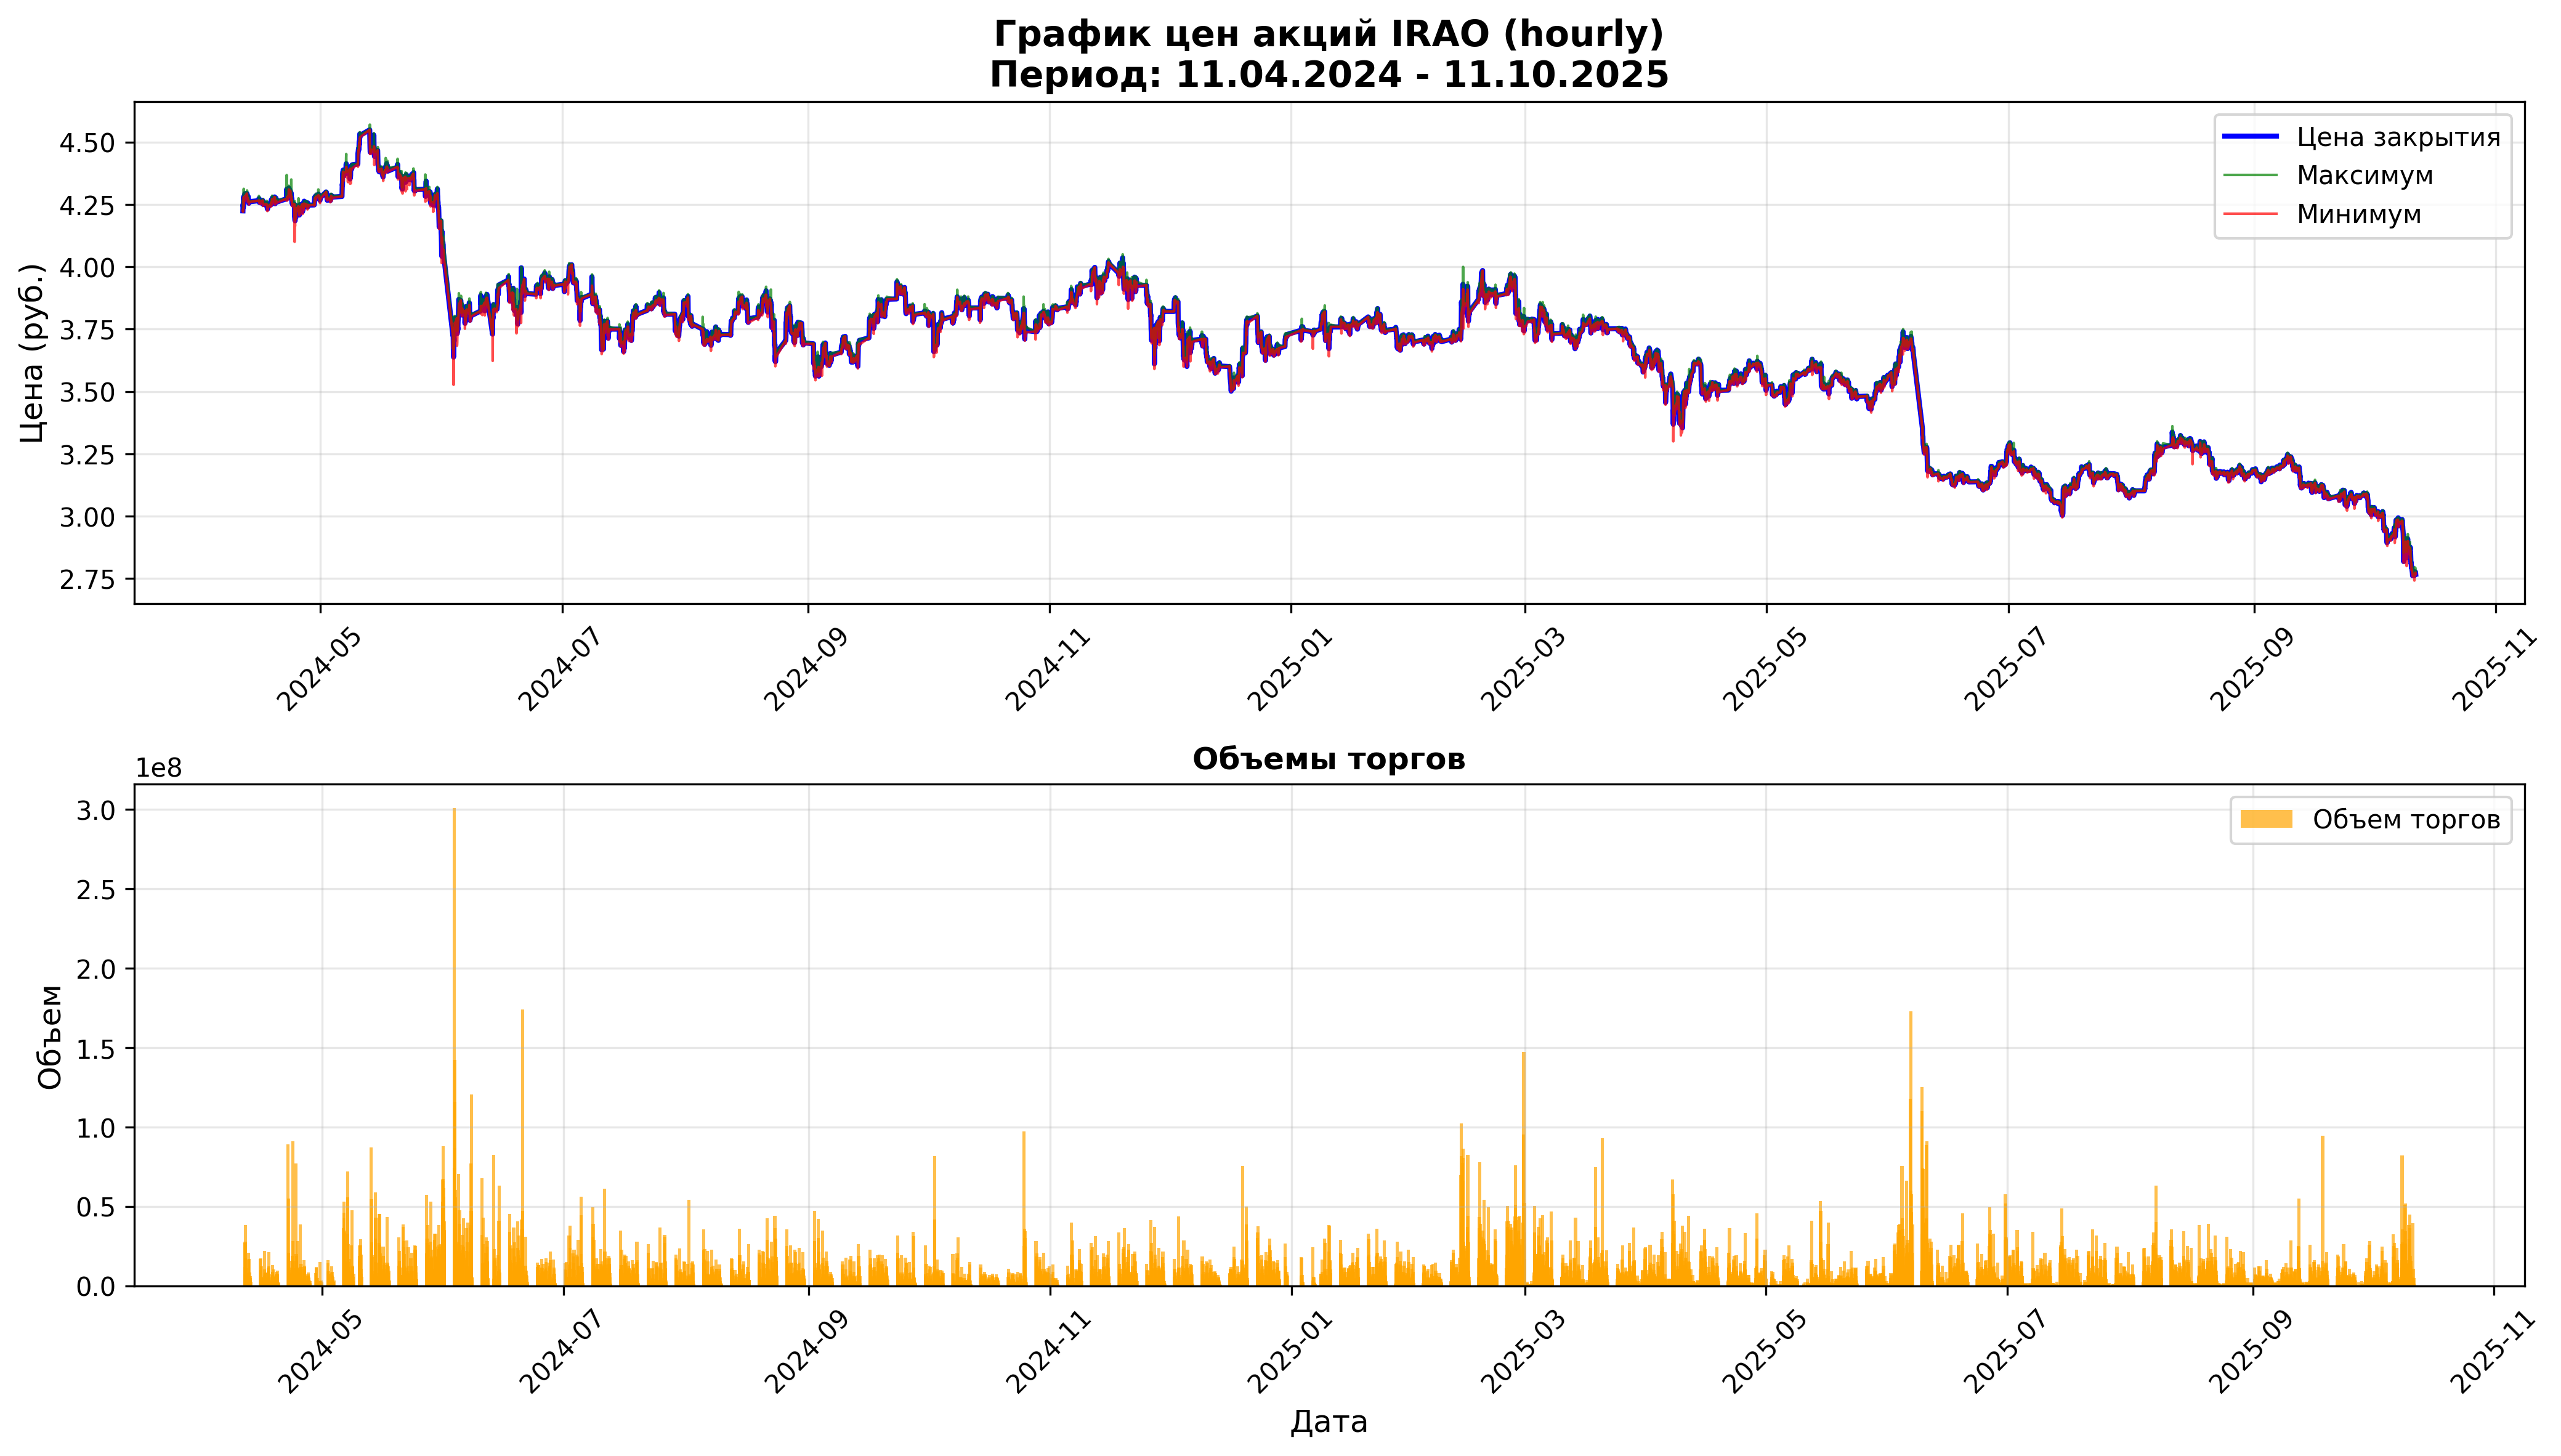

The data file committed next to this chart (first rows):
open, close, high, low, value, volume, begin, end
4.224, 4.224, 4.224, 4.224, 474411, 112300, 2024-04-11 09:00:00, 2024-04-11 09:59:59
4.228, 4.25, 4.266, 4.22, 115200237, 27133800, 2024-04-11 10:00:00, 2024-04-11 10:59:59
4.25, 4.242, 4.253, 4.232, 49864014, 11749000, 2024-04-11 11:00:00, 2024-04-11 11:59:59
4.242, 4.239, 4.243, 4.233, 29990909, 7076100, 2024-04-11 12:00:00, 2024-04-11 12:59:59
4.239, 4.279, 4.283, 4.239, 118716632, 27838300, 2024-04-11 13:00:00, 2024-04-11 13:59:59
4.279, 4.279, 4.312, 4.279, 164745760, 38377500, 2024-04-11 14:00:00, 2024-04-11 14:59:59
4.279, 4.269, 4.287, 4.25, 73856116, 17314000, 2024-04-11 15:00:00, 2024-04-11 15:59:59
4.269, 4.269, 4.285, 4.266, 34335631, 8029500, 2024-04-11 16:00:00, 2024-04-11 16:59:59
4.269, 4.28, 4.285, 4.263, 28434271, 6652400, 2024-04-11 17:00:00, 2024-04-11 17:59:59
4.281, 4.274, 4.287, 4.274, 46532508, 10874100, 2024-04-11 18:00:00, 2024-04-11 18:59:59
4.274, 4.282, 4.288, 4.274, 32020522, 7476900, 2024-04-11 19:00:00, 2024-04-11 19:59:59
4.281, 4.285, 4.288, 4.28, 12421978, 2899200, 2024-04-11 20:00:00, 2024-04-11 20:59:59
4.285, 4.293, 4.299, 4.278, 34584013, 8063100, 2024-04-11 21:00:00, 2024-04-11 21:59:59
4.293, 4.285, 4.293, 4.284, 12370502, 2884100, 2024-04-11 22:00:00, 2024-04-11 22:59:59
4.285, 4.287, 4.288, 4.28, 6182957, 1442900, 2024-04-11 23:00:00, 2024-04-11 23:59:59
4.293, 4.293, 4.293, 4.293, 1302219, 303300, 2024-04-12 09:00:00, 2024-04-12 09:59:59
4.293, 4.292, 4.306, 4.287, 71273203, 16597500, 2024-04-12 10:00:00, 2024-04-12 10:59:59
4.292, 4.287, 4.3, 4.27, 88811421, 20724500, 2024-04-12 11:00:00, 2024-04-12 11:59:59
4.287, 4.283, 4.287, 4.275, 26218080, 6123800, 2024-04-12 12:00:00, 2024-04-12 12:59:59
4.283, 4.284, 4.285, 4.276, 21358643, 4989500, 2024-04-12 13:00:00, 2024-04-12 13:59:59
4.284, 4.274, 4.285, 4.26, 71499487, 16741000, 2024-04-12 14:00:00, 2024-04-12 14:59:59
4.274, 4.272, 4.275, 4.263, 23499822, 5502600, 2024-04-12 15:00:00, 2024-04-12 15:59:59
4.272, 4.281, 4.283, 4.271, 19387379, 4532000, 2024-04-12 16:00:00, 2024-04-12 16:59:59
4.28, 4.282, 4.282, 4.267, 23983856, 5611100, 2024-04-12 17:00:00, 2024-04-12 17:59:59
4.282, 4.262, 4.284, 4.262, 35486323, 8311100, 2024-04-12 18:00:00, 2024-04-12 18:59:59
4.263, 4.269, 4.272, 4.263, 14500366, 3397300, 2024-04-12 19:00:00, 2024-04-12 19:59:59
4.269, 4.261, 4.269, 4.26, 20786242, 4876400, 2024-04-12 20:00:00, 2024-04-12 20:59:59
4.261, 4.255, 4.265, 4.25, 25739320, 6046800, 2024-04-12 21:00:00, 2024-04-12 21:59:59
4.255, 4.261, 4.261, 4.251, 13002247, 3054000, 2024-04-12 22:00:00, 2024-04-12 22:59:59
4.261, 4.261, 4.261, 4.26, 11425001, 2681400, 2024-04-12 23:00:00, 2024-04-12 23:59:59
4.265, 4.265, 4.265, 4.265, 3134348, 734900, 2024-04-15 09:00:00, 2024-04-15 09:59:59
4.269, 4.273, 4.284, 4.265, 71520353, 16717600, 2024-04-15 10:00:00, 2024-04-15 10:59:59
4.273, 4.273, 4.278, 4.266, 40267993, 9428900, 2024-04-15 11:00:00, 2024-04-15 11:59:59
4.272, 4.265, 4.274, 4.263, 41928633, 9823300, 2024-04-15 12:00:00, 2024-04-15 12:59:59
4.265, 4.259, 4.273, 4.255, 72847355, 17099500, 2024-04-15 13:00:00, 2024-04-15 13:59:59
4.258, 4.266, 4.268, 4.255, 20558248, 4821400, 2024-04-15 14:00:00, 2024-04-15 14:59:59
4.266, 4.257, 4.267, 4.257, 24331447, 5711700, 2024-04-15 15:00:00, 2024-04-15 15:59:59
4.257, 4.262, 4.269, 4.256, 51472211, 12083300, 2024-04-15 16:00:00, 2024-04-15 16:59:59
4.262, 4.26, 4.266, 4.258, 23179239, 5440100, 2024-04-15 17:00:00, 2024-04-15 17:59:59
4.26, 4.259, 4.261, 4.258, 20218028, 4746900, 2024-04-15 18:00:00, 2024-04-15 18:48:10
4.261, 4.263, 4.265, 4.252, 11475292, 2694900, 2024-04-15 19:00:00, 2024-04-15 19:59:59
4.263, 4.261, 4.265, 4.26, 9322209, 2187300, 2024-04-15 20:00:00, 2024-04-15 20:59:59
4.262, 4.26, 4.263, 4.258, 7058185, 1656500, 2024-04-15 21:00:00, 2024-04-15 21:59:59
4.261, 4.26, 4.263, 4.26, 4188841, 982900, 2024-04-15 22:00:00, 2024-04-15 22:59:59
4.26, 4.264, 4.264, 4.26, 7770511, 1823000, 2024-04-15 23:00:00, 2024-04-15 23:59:55
4.266, 4.266, 4.266, 4.266, 1512724, 354600, 2024-04-16 09:00:00, 2024-04-16 09:59:59
4.266, 4.251, 4.271, 4.244, 92648752, 21778200, 2024-04-16 10:00:00, 2024-04-16 10:59:59
4.251, 4.252, 4.257, 4.245, 44096498, 10376800, 2024-04-16 11:00:00, 2024-04-16 11:59:59
4.252, 4.258, 4.26, 4.249, 28075826, 6599800, 2024-04-16 12:00:00, 2024-04-16 12:59:59
4.258, 4.259, 4.264, 4.253, 34009400, 7984300, 2024-04-16 13:00:00, 2024-04-16 13:59:59
4.26, 4.252, 4.261, 4.248, 33282521, 7824500, 2024-04-16 14:00:00, 2024-04-16 14:59:59
4.253, 4.252, 4.258, 4.247, 23431184, 5512900, 2024-04-16 15:00:00, 2024-04-16 15:59:59
4.251, 4.253, 4.261, 4.247, 20483329, 4815200, 2024-04-16 16:00:00, 2024-04-16 16:59:59
4.252, 4.257, 4.262, 4.248, 35602523, 8368500, 2024-04-16 17:00:00, 2024-04-16 17:59:59
4.257, 4.252, 4.26, 4.247, 18390046, 4325100, 2024-04-16 18:00:00, 2024-04-16 18:59:59
4.26, 4.256, 4.26, 4.248, 6253241, 1470500, 2024-04-16 19:00:00, 2024-04-16 19:59:59
4.256, 4.256, 4.26, 4.25, 6168789, 1449700, 2024-04-16 20:00:00, 2024-04-16 20:59:59
4.255, 4.252, 4.258, 4.25, 3301908, 776200, 2024-04-16 21:00:00, 2024-04-16 21:59:59
4.253, 4.253, 4.257, 4.251, 3344874, 786400, 2024-04-16 22:00:00, 2024-04-16 22:59:59
4.253, 4.251, 4.253, 4.251, 3820578, 898500, 2024-04-16 23:00:00, 2024-04-16 23:59:54
... 6,703 more rows
